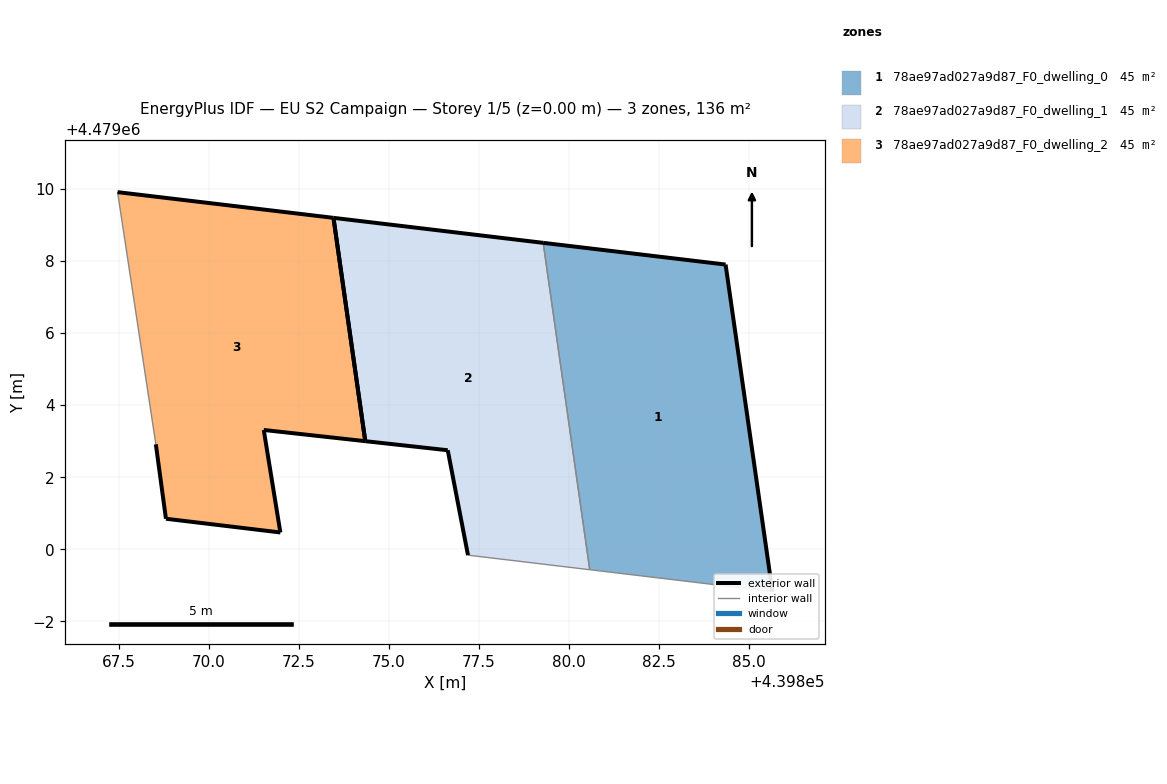
=== STOREY PLAN SPEC (per zone: floor XY polygon, exterior-wall plan segments, windows/doors) ===
zone 1: 78ae97ad027a9d87_F0_dwelling_0  (45.2 m²)
  floor: (439885.65, 4478998.83) (439884.35, 4479007.91) (439879.29, 4479008.51) (439880.58, 4478999.43)
  exterior wall: (439879.29, 4479008.51) – (439884.35, 4479007.91)  [5.1 m]
  exterior wall: (439884.35, 4479007.91) – (439885.65, 4478998.83)  [9.2 m]
  interior walls: 2
zone 2: 78ae97ad027a9d87_F0_dwelling_1  (45.2 m²)
  floor: (439880.58, 4478999.43) (439879.29, 4479008.51) (439873.46, 4479009.20) (439874.35, 4479003.00) (439876.64, 4479002.75) (439877.20, 4478999.84)
  exterior wall: (439873.46, 4479009.20) – (439879.29, 4479008.51)  [5.9 m]
  exterior wall: (439877.20, 4478999.84) – (439876.64, 4479002.75)  [3.0 m]
  exterior wall: (439876.64, 4479002.75) – (439874.35, 4479003.00)  [2.3 m]
  exterior wall: (439874.35, 4479003.00) – (439873.46, 4479009.20)  [6.3 m]
  interior walls: 2
zone 3: 78ae97ad027a9d87_F0_dwelling_2  (45.2 m²)
  floor: (439871.99, 4479000.47) (439871.53, 4479003.31) (439874.35, 4479003.00) (439873.46, 4479009.20) (439867.47, 4479009.92) (439868.53, 4479002.91) (439868.81, 4479000.85)
  exterior wall: (439868.81, 4479000.85) – (439868.53, 4479002.91)  [2.1 m]
  exterior wall: (439867.47, 4479009.92) – (439873.46, 4479009.20)  [6.0 m]
  exterior wall: (439874.35, 4479003.00) – (439871.53, 4479003.31)  [2.8 m]
  exterior wall: (439871.53, 4479003.31) – (439871.99, 4479000.47)  [2.9 m]
  exterior wall: (439871.99, 4479000.47) – (439868.81, 4479000.85)  [3.2 m]
  exterior wall: (439873.46, 4479009.20) – (439874.35, 4479003.00)  [6.3 m]
  interior walls: 1

=== DERIVED (storey summary) ===
Building: EU S2 Campaign
Storey: 1 of 5  (floor level z = 0.00 m)
Storey gross floor area: 135.7 m²
Zones on this storey: 3
  - 78ae97ad027a9d87_F0_dwelling_0: floor 45.2 m²; exterior wall 14.3 m (42.8 m²); WWR 0.0%
  - 78ae97ad027a9d87_F0_dwelling_1: floor 45.2 m²; exterior wall 17.4 m (52.2 m²); WWR 0.0%
  - 78ae97ad027a9d87_F0_dwelling_2: floor 45.2 m²; exterior wall 23.3 m (69.9 m²); WWR 0.0%
Zone adjacency (shared interzone walls):
  - 78ae97ad027a9d87_F0_dwelling_0 ↔ 78ae97ad027a9d87_F0_dwelling_1